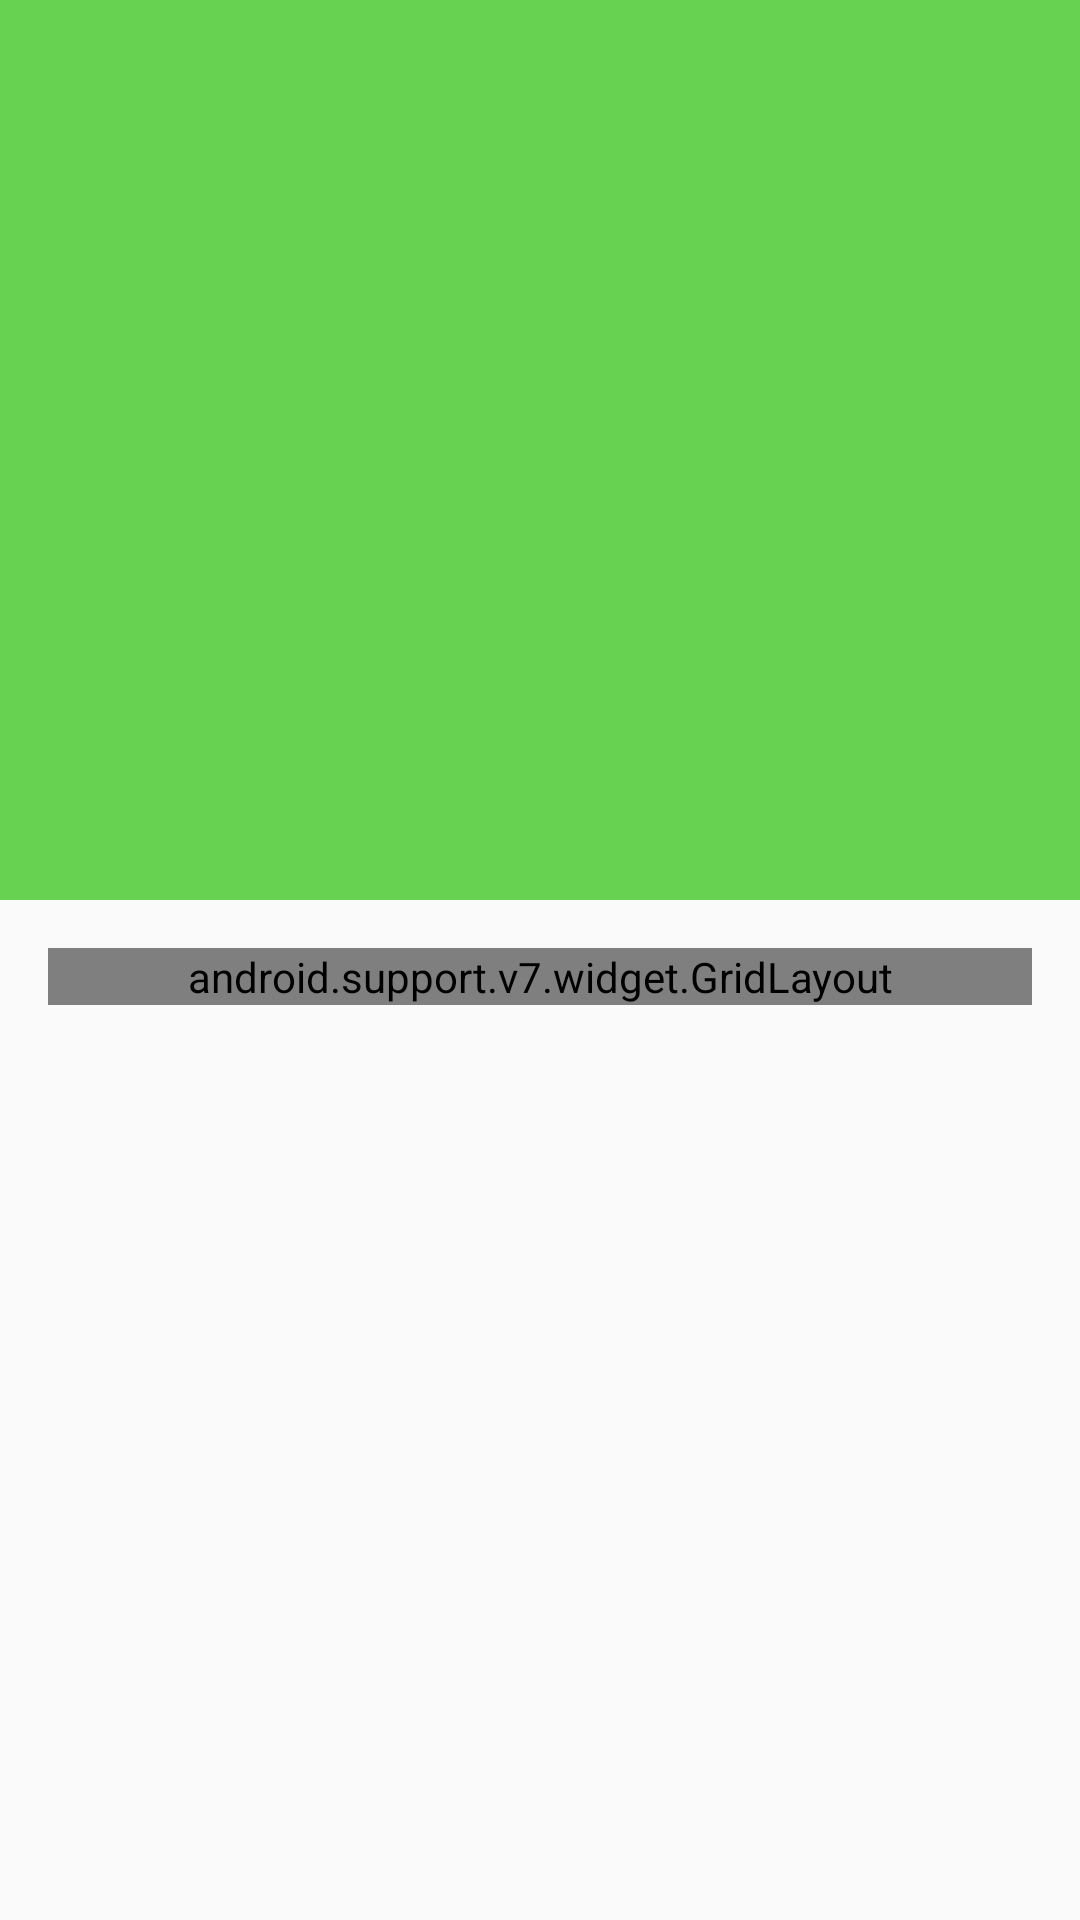

Layout XML and referenced resources for this Android screen:
<!-- AndroidManifest.xml: application theme AppTheme -->
<!-- res/layout/activity_detalhes.xml -->
<?xml version="1.0" encoding="utf-8"?>
<android.support.design.widget.CoordinatorLayout
    xmlns:android="http://schemas.android.com/apk/res/android"
    xmlns:app="http://schemas.android.com/apk/res-auto"
    xmlns:tools="http://schemas.android.com/tools"
    android:fitsSystemWindows="true"
    android:layout_width="match_parent"
    android:layout_height="match_parent">
    <android.support.design.widget.AppBarLayout
        android:id="@+id/main.appbar"
        android:fitsSystemWindows="true"
        android:layout_width="match_parent"
        android:layout_height="@dimen/app_bar_height"
        android:theme="@style/ThemeOverlay.AppCompat.Dark.ActionBar"
        android:background="#67d251">
        <android.support.design.widget.CollapsingToolbarLayout
            android:id="@+id/main_collapsing"
            android:layout_width="match_parent"
            android:layout_height="match_parent"
            app:layout_scrollFlags="scroll|exitUntilCollapsed"
            app:contentScrim="#67d251">
            <ImageView
                android:id="@+id/main_backdrop"
                android:layout_width="match_parent"
                android:layout_height="match_parent"
                android:scaleType="centerCrop"
                android:fitsSystemWindows="true"
                android:transitionName="poster"
                app:layout_collapseMode="parallax" />
            <View
                android:layout_width="match_parent"
                android:layout_height="@dimen/text_protection_scrim_height"
                android:layout_gravity="bottom"
                android:layout_alignBottom="@+id/main_backdrop"
                android:background="@drawable/foto_background_protecao"/>

            <android.support.v7.widget.Toolbar
                android:id="@+id/main_toolbar"
                android:layout_width="match_parent"
                android:layout_height="?attr/actionBarSize"
                app:popupTheme="@style/ThemeOverlay.AppCompat.Light"
                app:layout_collapseMode="pin"
                />
        </android.support.design.widget.CollapsingToolbarLayout>
    </android.support.design.widget.AppBarLayout>

    <android.support.v4.widget.NestedScrollView
        android:layout_width="match_parent"
        android:layout_height="match_parent"
        android:padding="@dimen/activity_horizontal_margin"
        app:layout_behavior="@string/appbar_scrolling_view_behavior">
        <android.support.v7.widget.GridLayout
            xmlns:android="http://schemas.android.com/apk/res/android"
            android:layout_width="match_parent"
            app:useDefaultMargins="true"
            android:layout_height="match_parent"
            app:columnCount="2">
            <TextView
                app:layout_column="0"
                app:layout_row="0"
                android:text="@string/titulo"
                style="@style/left_column_bold" />
            <TextView
                style="@style/right_column_normal"
                app:layout_column="1"
                app:layout_row="0"
                tools:text="@string/example_title"
                android:id="@+id/grid_title" />
            <TextView
                style="@style/left_column_bold"
                app:layout_column="0"
                app:layout_row="1"
                android:text="@string/released" />
            <TextView
                style="@style/right_column_normal"
                app:layout_column="1"
                app:layout_row="1"
                tools:text="@string/example_release"
                android:id="@+id/grid_released" />
            <TextView
                style="@style/left_column_bold"
                android:text="@string/runtime"
                app:layout_column="0"
                app:layout_row="2" />
            <TextView
                style="@style/right_column_normal"
                tools:text="@string/example_runtime"
                app:layout_column="1"
                app:layout_row="2"
                android:id="@+id/grid_runtime" />
            <TextView
                android:text="@string/director"
                app:layout_column="0"
                app:layout_row="3"
                style="@style/left_column_bold" />
            <TextView
                style="@style/right_column_normal"
                tools:text="@string/Escritor"
                app:layout_column="1"
                app:layout_row="3"
                android:id="@+id/grid_director" />
            <TextView
                style="@style/left_column_bold"
                app:layout_column="0"
                app:layout_row="4"
                android:text="@string/Genre" />
            <TextView
                style="@style/right_column_normal"
                app:layout_column="1"
                app:layout_row="4"
                tools:text="@string/exemplo_genero"
                android:id="@+id/grid_genre" />
            <TextView
                style="@style/left_column_bold"
                android:text="@string/Escritor"
                app:layout_column="0"
                app:layout_row="5" />
            <TextView
                style="@style/right_column_normal"
                app:layout_column="1"
                app:layout_row="5"
                android:layout_width="0dp"
                tools:text="@string/example_writer"
                android:id="@+id/grid_writers" />
            <TextView
                style="@style/left_column_bold"
                android:text="@string/atores"
                app:layout_column="0"
                app:layout_row="6" />
            <TextView
                style="@style/right_column_normal"
                app:layout_column="1"
                app:layout_row="6"
                tools:text="@string/exemplo_atores"
                android:id="@+id/grid_actors" />
            <TextView
                app:layout_column="0"
                app:layout_row="7"
                style="@style/left_column_bold"
                android:text="@string/sinopse" />
            <TextView
                app:layout_column="1"
                app:layout_row="7"
                tools:text="@string/exemplo_sinopse"
                style="@style/right_column_normal"
                android:id="@+id/grid_plot"/>
        </android.support.v7.widget.GridLayout>

    </android.support.v4.widget.NestedScrollView>
</android.support.design.widget.CoordinatorLayout>
<!-- resources referenced by this layout -->
<resources>
  <dimen name="activity_horizontal_margin">16dp</dimen>
  <dimen name="app_bar_height">300dp</dimen>
  <dimen name="text_protection_scrim_height">88dp</dimen>
  <string name="Escritor">Escritor(s)</string>
  <string name="Genre">Genero</string>
  <string name="atores">Atores</string>
  <string name="director">Diretor</string>
  <string name="example_release">02 Nov 2012</string>
  <string name="example_runtime">201 min</string>
  <string name="example_title">Senhor dos Anéis</string>
  <string name="example_writer">Rich Moore (story), Phil Johnston (story), Jim Reardon (story), Phil Johnston (screenplay), Jennifer Lee (screenplay), John C. Reilly (additional story material)</string>
  <string name="exemplo_atores">John C. Reilly, Sarah Silverman, Jack McBrayer, Jane Lynch</string>
  <string name="exemplo_genero">Animação, Aventura, Comédia</string>
  <string name="exemplo_sinopse">"Wreck-It Ralph longs to be as beloved as his game's perfect Good Guy, Fix-It Felix. Problem is, nobody loves a Bad Guy. But they do love heroes... so when a modern, first-person shooter game arrives featuring tough-as-nails Sergeant Calhoun, Ralph sees it as his ticket to heroism and happiness. He sneaks into the game with a simple plan -- win a medal -- but soon wrecks everything, and accidentally unleashes a deadly enemy that threatens every game in the arcade. Ralph's only hope? Vanellope von Schweetz, a young troublemaking \"glitch\" from a candy-coated cart racing game who might just be the one to teach Ralph what it means to be a Good Guy. But will he realize he is good enough to become a hero before it's \"Game Over\" for the entire arcade?"</string>
  <string name="released">Data</string>
  <string name="runtime">Duração</string>
  <string name="sinopse">Sinopse</string>
  <string name="titulo">Titulo</string>
  <style name="left_column_bold" parent="TextAppearance.AppCompat.Subhead">
          <item name="layout_gravity">right</item>
          <item name="android:textStyle">bold</item>
      </style>
  <style name="right_column_normal" parent="TextAppearance.AppCompat.Subhead">
          <item name="layout_gravity">fill_horizontal</item>
          <item name="android:layout_width">0dp</item>
      </style>
  <style name="AppTheme" parent="Theme.AppCompat.Light.DarkActionBar">
          <item name="colorPrimary">@color/primary</item>
          <item name="colorPrimaryDark">@color/primary_dark</item>
          <item name="colorAccent">@color/accent</item>
      </style>
  <color name="primary">#a8cc59</color>
  <color name="primary_dark">#512DA8</color>
  <color name="accent">#FF4081</color>
</resources>
